Run: headless pygame with SDL's dummy video driver; simulated clock (each Clock.tick advances the game by its frame time, no real sleeping); random seed 0; keys injected as events and as key.get_pressed() state; no mouse input.
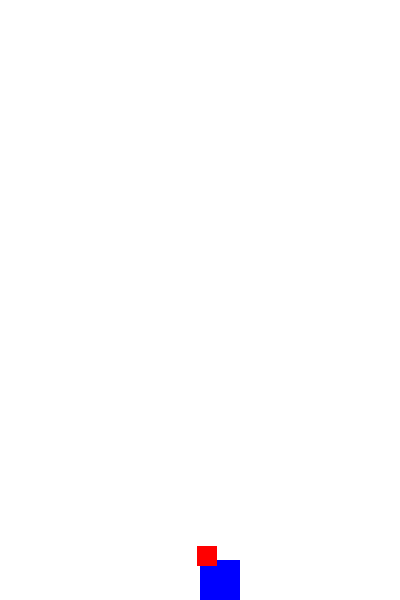
Frame 1 of 1 · flips 1–60 · no input (game ended)

The pygame program that drew these frames:

import pygame,sys
from pygame.locals import *
import random

FPS = 60
MAX_WIDTH = 400
MAX_HEIGHT = 600

pygame.init()
clock = pygame.time.Clock()
screen = pygame.display.set_mode((MAX_WIDTH,MAX_HEIGHT))

class Player():
    def __init__(self,x,y):
        self.x = x
        self.y = y
    
    def draw(self):
        return pygame.draw.rect(screen,(0,0,255), (self.x,self.y,40,40))
    
    def move(self):
        if pressed_keys[K_RIGHT]:
            if self.x < MAX_WIDTH -40 :
                self.x += 5
        if pressed_keys[K_LEFT]:
            if self.x > 0:
                self.x -= 5
class Enemy():
    def __init__(self):
        self.x = random.randrange(0,MAX_WIDTH-40)
        self.y = 50
        self.speed = random.randrange(10,20)
        
    def draw(self):
        return pygame.draw.rect(screen,(255,0,0), (self.x, self.y, 20, 20))

    def move(self):
        self.y = self.y + self.speed
        if self.y >= MAX_HEIGHT :
            self.y = 50
            self.x = random.randrange(0, MAX_WIDTH- 40)
            self.speed = random.randrange(7,15)


player = Player(MAX_WIDTH/2,MAX_HEIGHT-40)
enemy = Enemy()            
        
def main():
    while True :
        for event in pygame.event.get() :
            if event.type == pygame.QUIT :
                pygame.quit()
                sys.exit()
            if event.type == pygame.KEYDOWN:
                if event.key == pygame.K_SPACE:
                    print("space")
        clock.tick(FPS)
        screen.fill((255,255,255))
        global pressed_keys
        pressed_keys = pygame.key.get_pressed()
        player_rect = player.draw()
        player.move()
        
        enemy_rect =enemy.draw()
        enemy.move()
        if player_rect.colliderect(enemy_rect):
            print("충돌")
            pygame.quit()
            sys.exit()
            
        pygame.display.update()

if __name__ == "__main__":
    main()
